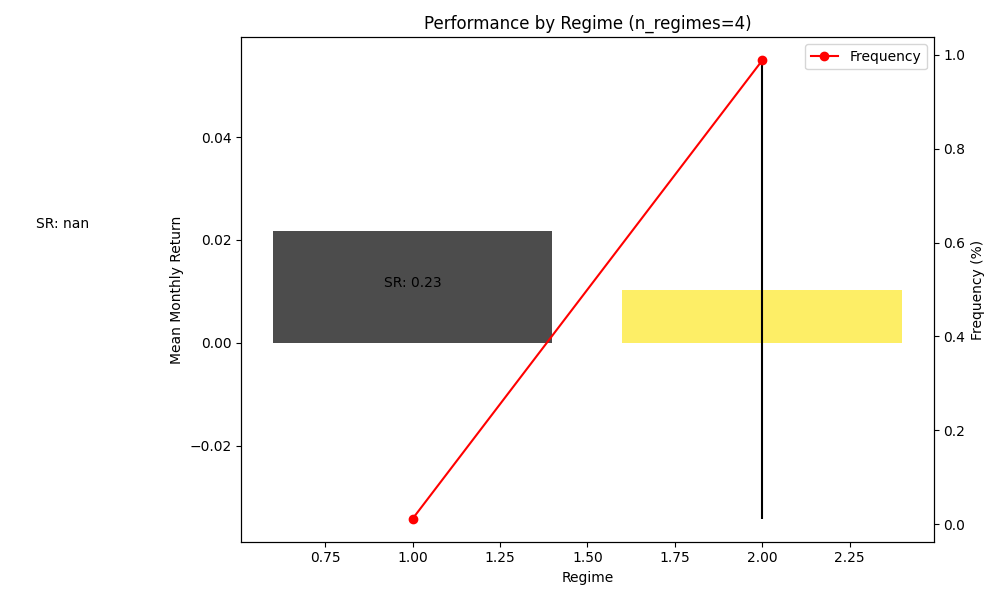

Source data for this figure (header and first rows):
Regime, mean, std, count, sharpe, frequency
1, 0.0218, , 1, , 0.01149
2, 0.01035, 0.0446, 86, 0.2321, 0.9885
